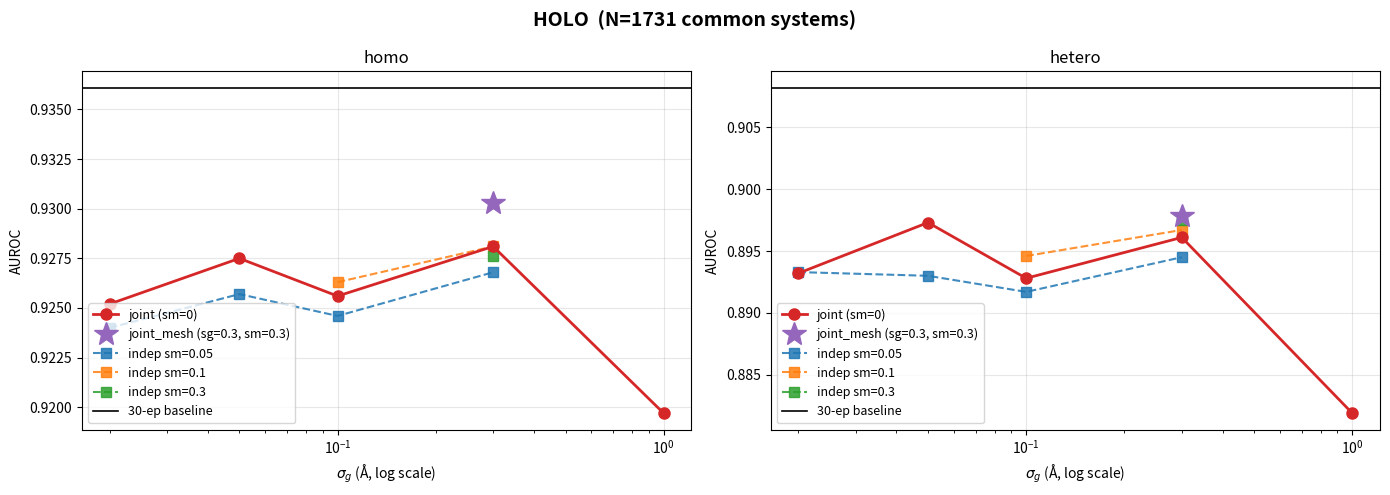
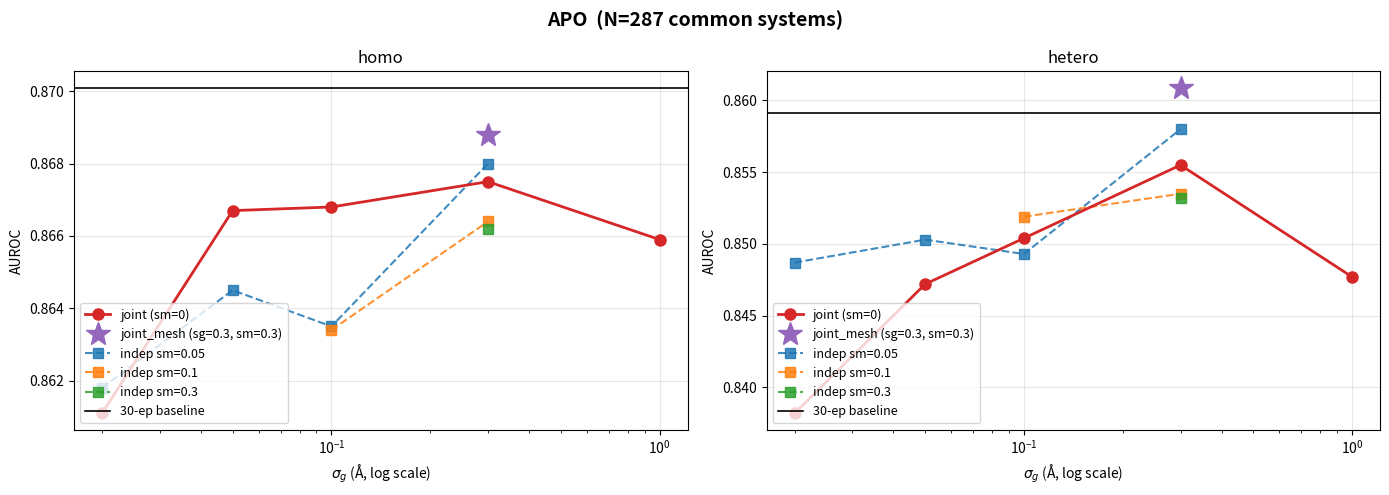
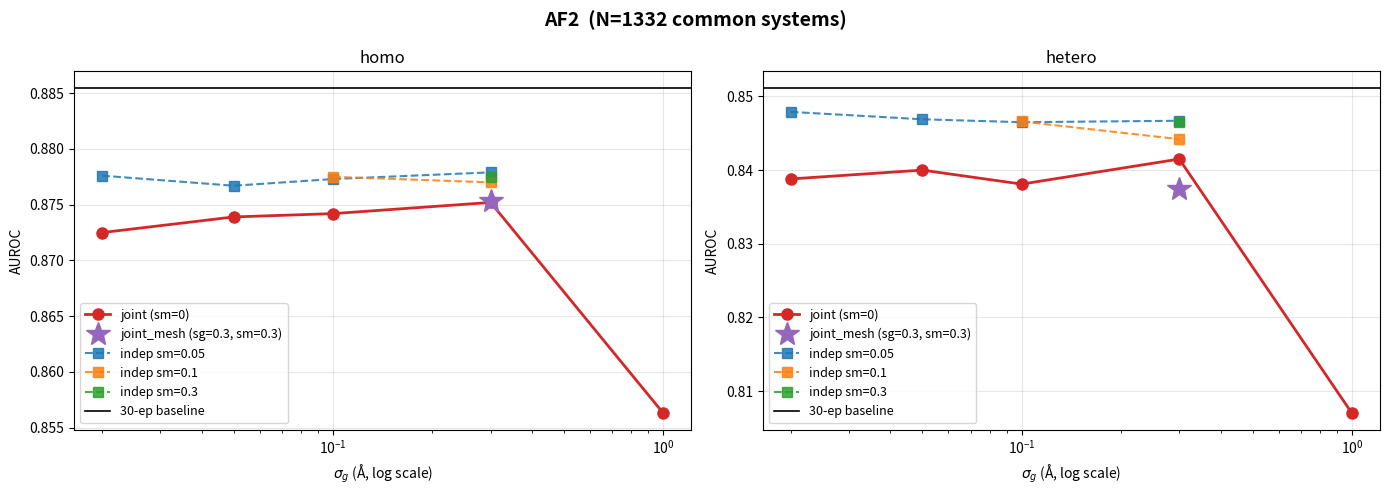

Source code (Python) for these figures, in order:
#!/usr/bin/env python
"""
Plot noising sweep results: one figure per setting (holo/apo/af2),
each with homo/hetero subplots side-by-side.

X-axis: sigma_graph noise level.
Lines:
  - joint mode (sg values, sm=0)  -- includes g=1.0
  - joint_mesh mode (joint + vertex-normal mesh noise)
  - independent mode grouped by sigma_mesh (3 sub-lines: sm=0.05/0.10/0.30)
  - horizontal reference: 30-ep baseline
"""

import matplotlib.pyplot as plt

# (sg, sm, holo_homo, holo_hetero, apo_homo, apo_hetero, af2_homo, af2_hetero)
JOINT = [
    (0.02, 0.00, 0.9252, 0.8932, 0.8611, 0.8382, 0.8725, 0.8388),
    (0.05, 0.00, 0.9275, 0.8973, 0.8667, 0.8472, 0.8739, 0.8400),
    (0.10, 0.00, 0.9256, 0.8928, 0.8668, 0.8504, 0.8742, 0.8381),
    (0.30, 0.00, 0.9281, 0.8961, 0.8675, 0.8555, 0.8752, 0.8415),
    (1.00, 0.00, 0.9197, 0.8819, 0.8659, 0.8477, 0.8563, 0.8070),
]

# joint_mesh: joint atom noise + vertex-normal mesh noise (single point at sg=0.3, sm=0.3)
JOINT_MESH = [
    (0.30, 0.30, 0.9303, 0.8978, 0.8688, 0.8609, 0.8753, 0.8374),
]

INDEP = [
    (0.02, 0.05, 0.9240, 0.8933, 0.8618, 0.8487, 0.8776, 0.8479),
    (0.05, 0.05, 0.9257, 0.8930, 0.8645, 0.8503, 0.8767, 0.8469),
    (0.10, 0.05, 0.9246, 0.8917, 0.8635, 0.8493, 0.8773, 0.8465),
    (0.10, 0.10, 0.9263, 0.8946, 0.8634, 0.8519, 0.8775, 0.8466),
    (0.30, 0.05, 0.9268, 0.8945, 0.8680, 0.8580, 0.8779, 0.8467),
    (0.30, 0.10, 0.9281, 0.8967, 0.8664, 0.8535, 0.8770, 0.8442),
    (0.30, 0.30, 0.9276, 0.8975, 0.8662, 0.8532, 0.8775, 0.8465),
]

# 30-ep baseline (exp_h100_463477): (holo_homo, holo_hetero, apo_homo, apo_hetero, af2_homo, af2_hetero)
BASELINE_30 = (0.9361, 0.9082, 0.8701, 0.8591, 0.8855, 0.8512)

SETTINGS = [
    ("holo", 0, 1, 1731),
    ("apo", 2, 3, 287),
    ("af2", 4, 5, 1332),
]

INDEP_COLORS = {0.05: "#1f77b4", 0.10: "#ff7f0e", 0.30: "#2ca02c"}


def plot_setting(name, homo_idx, hetero_idx, n_systems):
    fig, (ax_homo, ax_hetero) = plt.subplots(1, 2, figsize=(14, 5))
    fig.suptitle(
        f"{name.upper()}  (N={n_systems} common systems)",
        fontsize=14,
        fontweight="bold",
    )

    for ax, idx, label in [
        (ax_homo, homo_idx, "homo"),
        (ax_hetero, hetero_idx, "hetero"),
    ]:
        # Joint line (now includes g=1.0)
        xs = [r[0] for r in JOINT]
        ys = [r[2 + idx] for r in JOINT]
        ax.plot(
            xs,
            ys,
            "o-",
            color="#d62728",
            linewidth=2,
            markersize=8,
            label="joint (sm=0)",
            zorder=5,
        )

        # joint_mesh: single point, distinct marker (star)
        xs = [r[0] for r in JOINT_MESH]
        ys = [r[2 + idx] for r in JOINT_MESH]
        ax.plot(
            xs,
            ys,
            "*",
            color="#9467bd",
            markersize=18,
            label="joint_mesh (sg=0.3, sm=0.3)",
            zorder=6,
        )

        # Independent lines grouped by sm
        for sm in sorted(INDEP_COLORS.keys()):
            rows = [r for r in INDEP if r[1] == sm]
            xs = [r[0] for r in rows]
            ys = [r[2 + idx] for r in rows]
            ax.plot(
                xs,
                ys,
                "s--",
                color=INDEP_COLORS[sm],
                linewidth=1.5,
                markersize=7,
                label=f"indep sm={sm}",
                alpha=0.85,
                zorder=4,
            )

        # Baseline (30-ep only)
        ax.axhline(
            BASELINE_30[idx],
            color="black",
            linestyle="-",
            linewidth=1.2,
            label="30-ep baseline",
            zorder=2,
        )

        ax.set_xscale("log")
        ax.set_xlabel(r"$\sigma_g$ (Å, log scale)")
        ax.set_ylabel("AUROC")
        ax.set_title(label)
        ax.grid(True, alpha=0.3)
        ax.legend(loc="lower left", fontsize=9)

    plt.tight_layout()
    out = f"noise_sweep_{name}.png"
    plt.savefig(out, dpi=150, bbox_inches="tight")
    print(f"  saved {out}")


if __name__ == "__main__":
    for name, h_idx, he_idx, n in SETTINGS:
        plot_setting(name, h_idx, he_idx, n)
